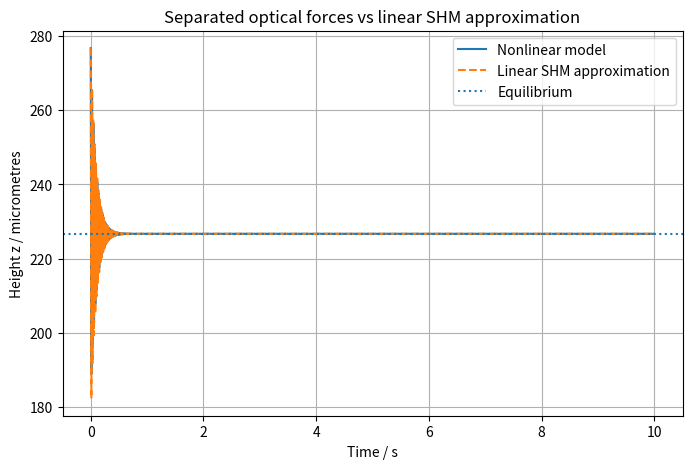
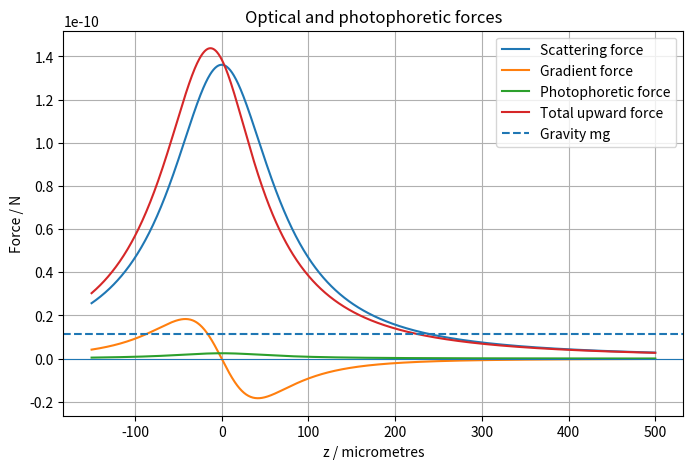
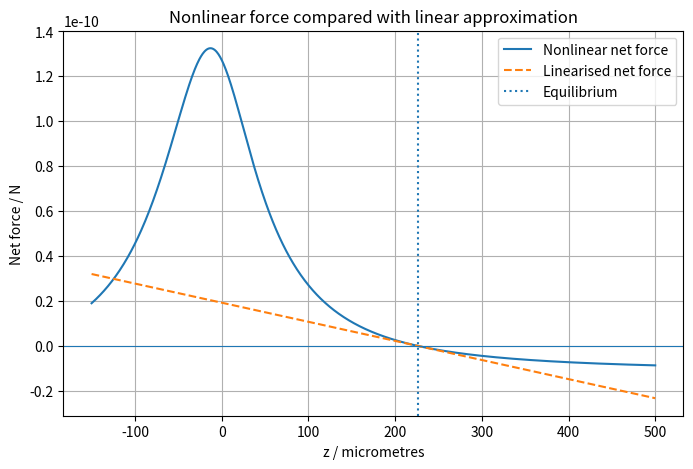
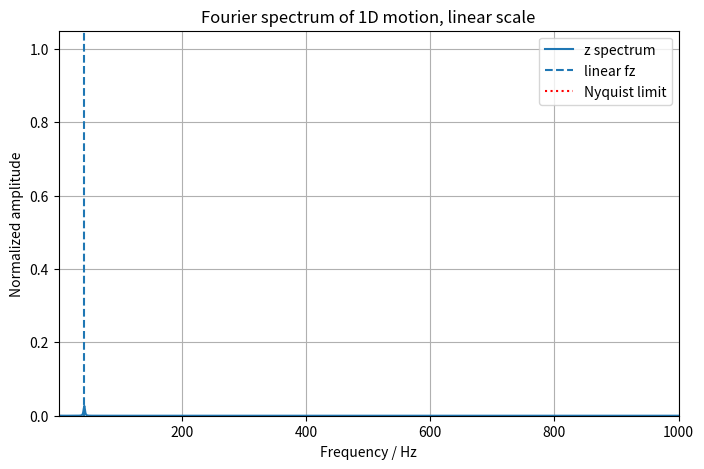
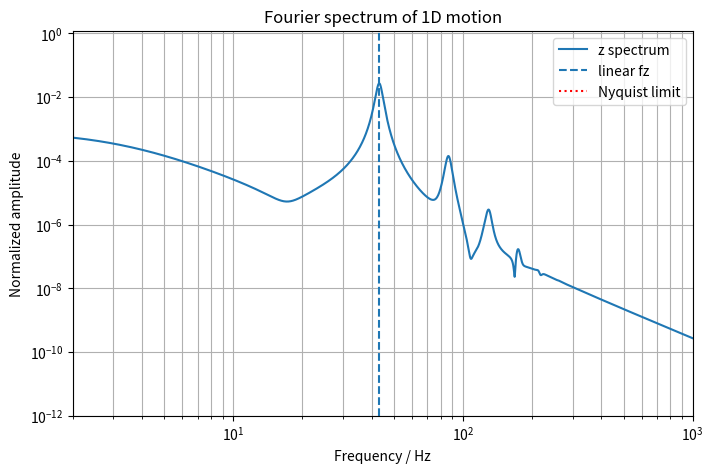

Write the Python code that produced these figures, in order.
import numpy as np
import matplotlib.pyplot as plt
from scipy.integrate import solve_ivp
from scipy.optimize import brentq


# ****************************************************************************************************************************************************
# Constants
# ****************************************************************************************************************************************************
g = 9.81

# ****************************************************************************************************************************************************
# Particle properties
# ****************************************************************************************************************************************************
radius = 5e-6          # m
density = 2200         # kg/m^3

volume = (4/3) * np.pi * radius**3
m = density * volume

print("Particle mass =", m, "kg")
print("Weight mg =", m*g, "N")

# ****************************************************************************************************************************************************
# Gas properties
# ****************************************************************************************************************************************************
# Use one pressure value throughout the model. This pressure is used for
# gas density, mean free path, photophoresis, and damping.
p = 30          # pressure, Pa
T = 293           # temperature, K
eta = 1.8e-5      # dynamic viscosity of air, Pa s
M_air = 0.029     # molar mass of air, kg/mol
R = 8.314         # gas constant, J/(mol K)
rho_g = p * M_air / (R * T)
kB = 1.38e-23
d_air = 3.7e-10

lambda_mfp = kB * T / (np.sqrt(2) * np.pi * d_air**2 * p)
Kn = lambda_mfp / radius

print("Gas density =", rho_g, "kg/m^3")
print("Mean free path =", lambda_mfp, "m")
print("Knudsen number =", Kn)

# ****************************************************************************************************************************************************
# Laser / force parameters
# ****************************************************************************************************************************************************
wavelength=532e-9                                           # wavelength, m    
w0 = 3.5e-6                                                 # beam waist, 2 * (1/e^2) , m
zR=(np.pi*w0**2)/wavelength                                 #rayleigh length, m


P_laser = 0.1                                               # Laser power W
I0 = 2 * P_laser / (np.pi * w0**2)                          # peak Gaussian intensity.




c_light = 299792458                                         # m/s
Q_pr = 0.1                                                  #estimate, has not been calcualted 
sigma_geom = np.pi * radius**2                              #
Fs0 = Q_pr * sigma_geom * I0 / c_light                      #phenenological scattering force


Fg0 = 5.0 * m * g                                           #phenomenological gradient force.



def intensity_shape(z):                                     #Simple 1D laser intensity profile along z. Maximum at the focus
    
    z_rel = z - z_focus
    return 1 / (1 + (z_rel / zR)**2)


def F_scat(z):                                              #Upward scattering/radiation-pressure force.

    return Fs0 * intensity_shape(z)


def F_grad(z):                                              #  Upward scattering/radiation-pressure force.
                                                            #  For z > 0, this is negative.
                                                            #  For z < 0, this is positive.
    return -Fg0 * (z / zR) / (1 + (z / zR)**2)**2


# ******************************************************************************************************************
# Photophoretic force parameters
# ******************************************************************************************************************

z_focus = 0.0                                            # laser focus position, m
k_particle = 1.4                                         # thermal conductivity W/(m K), approximate silica
alpha_acc = 1.0                                          # thermal accommodation coefficient
kappa_t = 1.14                                           # thermal creep coefficient
absorption_fraction = 1e-4




def mean_thermal_speed():
    return np.sqrt(8 * R * T / (np.pi * M_air))


def photophoretic_D():
    c_bar = mean_thermal_speed()
    return (np.pi * c_bar * eta / (2 * T)) * np.sqrt(np.pi * kappa_t / 3)


def photophoretic_p_max():
    D = photophoretic_D()
    return (3 * T / (np.pi * radius)) * D * np.sqrt(2 / alpha_acc)


def absorbed_intensity(z):
    return absorption_fraction * I0 * intensity_shape(z)


def photophoretic_force_magnitude(z, p):                                # Rohatschek-style all-pressure photophoretic force magnitude.

    
    D = photophoretic_D()
    p_max_ph = photophoretic_p_max()
    I_abs = absorbed_intensity(z)

    F_max = (0.5* radius**2* D* np.sqrt(alpha_acc / 2)* I_abs/ k_particle)

    return 2 * F_max / ((p / p_max_ph) + (p_max_ph / p))


def F_photo(z, p):
    """
    Photophoretic force.

    Positive sign means the force points upward in +z.
    """
    return photophoretic_force_magnitude(z, p)


print("Photophoretic p_max =", photophoretic_p_max(), "Pa")
print("Photophoretic force at focus =", F_photo(0.0, p), "N")
print("Photophoretic force at focus / mg =", F_photo(0.0, p) / (m*g))


def F_total(z):
    """
    Total vertical optical force.
    """
    return F_scat(z) + F_grad(z) + F_photo(z, p)

def F_net(z):
    """
    Net force excluding damping.
    Equilibrium occurs when F_net = 0.
    """
    return F_total(z) - m*g


# ******************************************************************************************************************
# Find equilibrium position
# ******************************************************************************************************************
# We look for z_eq where:
#
# F_scat(z_eq) + F_grad(z_eq) +F_photo(z_eg) = mg

z_min = -10e-3
z_max = 10e-3

# Scan to find possible equilibrium points
z_scan = np.linspace(z_min, z_max, 2000)
F_scan = F_net(z_scan)

roots = []

for i in range(len(z_scan) - 1):
    if F_scan[i] * F_scan[i + 1] < 0:
        root = brentq(F_net,z_scan[i],z_scan[i + 1],xtol=1e-15,rtol=1e-15)
        roots.append(root)

print("Equilibrium positions / micrometres:")
for root in roots:
    print(root * 1e6)

# Choose a stable equilibrium
# Stability condition:
#
# dF_net/dz < 0
#
# because if z increases above equilibrium, force should become more negative.

def numerical_derivative(func, z, h=1e-9):
    return (func(z + h) - func(z - h)) / (2*h)

stable_roots = []

for root in roots:
    slope = numerical_derivative(F_net, root)
    if slope < 0:
        stable_roots.append(root)

if len(stable_roots) == 0:
    raise ValueError("No stable equilibrium found. Try changing Fs0 or Fg0.")

z_eq = stable_roots[0]

print("Chosen stable equilibrium =", z_eq * 1e6, "micrometres")

# ******************************************************************************************************************
# Linear SHM approximation
# ******************************************************************************************************************
# Near equilibrium:
#
# F_total(z) - mg ≈ -k (z - z_eq)
#
# so:
#
# k = -dF_total/dz at z_eq

dFdz_eq = numerical_derivative(F_total, z_eq)
k = -dFdz_eq

omega = np.sqrt(k / m)
frequency = omega / (2*np.pi)

print("Effective spring constant k =", k, "N/m")
print("Small-oscillation angular frequency omega =", omega, "rad/s")
print("Small-oscillation frequency =", frequency, "Hz")

# ******************************************************************************************************************
# Damping
# ******************************************************************************************************************
drag_model = "auto"
# Choose one of:
#   "stokes"       continuum Stokes drag, best for Kn << 1
#   "cunningham"  Stokes drag with slip correction, useful in transition regime
#   "epstein"     free-molecular Epstein drag, best for Kn >> 1
#   "auto"        pick a model from Knudsen number


def gas_density(pressure):
    return pressure * M_air / (R * T)


def mean_free_path(pressure):
    return kB * T / (np.sqrt(2) * np.pi * d_air**2 * pressure)


def knudsen_number(pressure):
    return mean_free_path(pressure) / radius


def cunningham_correction(Kn):
    A = 1.257
    B = 0.4
    C = 1.1

    if Kn <= 0:
        return 1.0

    return 1 + Kn * (A + B * np.exp(-C / Kn))


def damping_coefficient_stokes():
    """
    Continuum Stokes drag:

        F_drag = -b v
        b = 6 pi eta a

    This is appropriate when Kn << 1.
    """
    return 6 * np.pi * eta * radius


def damping_coefficient_stokes_cunningham(pressure):
    """
    Stokes drag with Cunningham slip correction:

        b = 6 pi eta a / Cc

    This is useful in the slip/transition regime.
    """
    Kn = knudsen_number(pressure)
    Cc = cunningham_correction(Kn)
    return damping_coefficient_stokes() / Cc


def damping_coefficient_epstein(pressure):
    """
    Epstein drag in the free-molecular regime:

        b = (4/3) pi a^2 rho_g c_bar (1 + pi alpha_E / 8)

    alpha_E is an accommodation factor. alpha_E = 1 is a common simple
    diffuse-reflection estimate.
    """
    alpha_E = 1.0
    rho = gas_density(pressure)
    c_bar = mean_thermal_speed()
    accommodation_factor = 1 + np.pi * alpha_E / 8

    return (4 / 3) * np.pi * radius**2 * rho * c_bar * accommodation_factor


def choose_drag_model(pressure):
    """
    Pick a drag model from Knudsen number.
    """
    Kn = knudsen_number(pressure)

    if Kn < 0.1:
        return "stokes"
    if Kn < 10:
        return "cunningham"
    return "epstein"


def damping_coefficient(pressure, model="auto"):
    """
    Return damping coefficient b for the chosen drag model.
    """
    if model == "auto":
        model = choose_drag_model(pressure)

    if model == "stokes":
        return damping_coefficient_stokes(), model
    if model == "cunningham":
        return damping_coefficient_stokes_cunningham(pressure), model
    if model == "epstein":
        return damping_coefficient_epstein(pressure), model

    raise ValueError(
        "Unknown drag_model. Use 'stokes', 'cunningham', 'epstein', or 'auto'."
    )


b_stokes = damping_coefficient_stokes()
b_cunningham = damping_coefficient_stokes_cunningham(p)
b_epstein = damping_coefficient_epstein(p)

b, drag_model_used = damping_coefficient(p, drag_model)
#b=0
damping_ratio = b / (2 * np.sqrt(m * k))

print("Drag model requested =", drag_model)
print("Drag model used =", drag_model_used)
print("Stokes damping b =", b_stokes, "kg/s")
print("Cunningham-corrected Stokes damping b =", b_cunningham, "kg/s")
print("Epstein damping b =", b_epstein, "kg/s")
print("Selected pressure-dependent damping b =", b, "kg/s")
print("Damping ratio =", damping_ratio)

# ******************************************************************************************************************
# Nonlinear separated-force equation
# ******************************************************************************************************************

def nonlinear_system(t, Y):
    z = Y[0]
    v = Y[1]

    dzdt = v

    Fopt = F_scat(z) + F_grad(z)
    Fph =F_photo(z, p)
    Fdrag = -b * v

    dvdt = (Fopt + Fph - m*g + Fdrag) / m

    return [dzdt, dvdt]
# ******************************************************************************************************************
# Linear SHM equation
# ******************************************************************************************************************
def linear_system(t, Y):
    x = Y[0]   # displacement from equilibrium
    v = Y[1]

    dxdt = v
    dvdt = -(b/m)*v - (k/m)*x

    return [dxdt, dvdt]

# ******************************************************************************************************************
# Initial conditions
# ******************************************************************************************************************
# Start slightly away from equilibrium
displacement = 50e-6

z0 = z_eq + displacement
v0 = 0.0

x0 = z0 - z_eq

Y0_nonlinear = [z0, v0]
Y0_linear = [x0, v0]

# ******************************************************************************************************************
# Time range
# ******************************************************************************************************************
t_start = 0
t_end = 10.0
t_eval = np.linspace(t_start, t_end, 100000)

# ******************************************************************************************************************
# Solve nonlinear model
# ******************************************************************************************************************
sol_nonlinear = solve_ivp(
    nonlinear_system,
    [t_start, t_end],
    Y0_nonlinear,
    t_eval=t_eval,
    rtol=1e-10,
    atol=[1e-14, 1e-12],
    max_step=1e-4
)

# ******************************************************************************************************************
# Solve linear SHM approximation
# ******************************************************************************************************************
sol_linear = solve_ivp(
    linear_system,
    [t_start, t_end],
    Y0_linear,
    t_eval=t_eval,
    rtol=1e-10,
    atol=[1e-14, 1e-12],
    max_step=1e-4
)

# ******************************************************************************************************************
# Extract solutions
# ******************************************************************************************************************
t = sol_nonlinear.t

z_nonlinear = sol_nonlinear.y[0]
v_nonlinear = sol_nonlinear.y[1]

x_linear = sol_linear.y[0]
v_linear = sol_linear.y[1]

# Convert linear displacement back to real position
z_linear = z_eq + x_linear

# ******************************************************************************************************************
# Plot nonlinear vs SHM comparison
# ******************************************************************************************************************
plt.figure(figsize=(8, 5))

plt.plot(t, z_nonlinear * 1e6, label="Nonlinear model")
plt.plot(t, z_linear * 1e6, "--", label="Linear SHM approximation")
plt.axhline(z_eq * 1e6, linestyle=":", label="Equilibrium")

plt.xlabel("Time / s")
plt.ylabel("Height z / micrometres")
plt.title("Separated optical forces vs linear SHM approximation")
plt.legend()
plt.grid()
plt.show()

# ******************************************************************************************************************
# Plot force curves
# ******************************************************************************************************************

z_values = np.linspace(-150e-6, 500e-6, 1000)

plt.figure(figsize=(8, 5))

plt.plot(z_values * 1e6, F_scat(z_values), label="Scattering force")
plt.plot(z_values * 1e6, F_grad(z_values), label="Gradient force")
plt.plot(z_values * 1e6, F_photo(z_values, p), label="Photophoretic force")
plt.plot(z_values * 1e6, F_total(z_values), label="Total upward force")

plt.axhline(m*g, linestyle="--", label="Gravity mg")
plt.axhline(0, linewidth=0.8)

plt.xlabel("z / micrometres")
plt.ylabel("Force / N")
plt.title("Optical and photophoretic forces")
plt.legend()
plt.grid()
plt.show()
plt.show()

# ******************************************************************************************************************
# Plot net force near equilibrium
# ******************************************************************************************************************
plt.figure(figsize=(8, 5))

plt.plot(z_values * 1e6, F_net(z_values), label="Nonlinear net force")

# Linearised net force:
# F_net ≈ -k (z - z_eq)
F_net_linear = -k * (z_values - z_eq)

plt.plot(z_values * 1e6, F_net_linear, "--", label="Linearised net force")
plt.axvline(z_eq * 1e6, linestyle=":", label="Equilibrium")
plt.axhline(0, linewidth=0.8)

plt.xlabel("z / micrometres")
plt.ylabel("Net force / N")
plt.title("Nonlinear force compared with linear approximation")
plt.legend()
plt.grid()
plt.show()

# ******************************************************************************************************************
#  Fourier Transform 
# ******************************************************************************************************************
# fft_mask = t > 0.2

# t_fft = t[fft_mask]
# z_signal = z_nonlinear[fft_mask] - z_eq

# z_signal = z_signal - np.mean(z_signal)

# dt_fft = t_fft[1] - t_fft[0]
# window = np.hanning(len(t_fft))

# z_fft = np.fft.rfft(z_signal * window)
# freqs = np.fft.rfftfreq(len(t_fft), dt_fft)
# z_amp = np.abs(z_fft)
# z_amp_norm = z_amp / np.max(z_amp)


z_signal = z_nonlinear - z_eq


dt_fft = t[1] - t[0]

z_signal = z_signal - np.mean(z_signal)


window = np.hanning(len(t))

z_fft = np.fft.rfft(z_signal * window)


freqs = np.fft.rfftfreq(len(t), dt_fft)

z_amp = np.abs(z_fft)
z_amp_norm = z_amp / np.max(z_amp)

sampling_frequency = 1 / dt_fft
nyquist_frequency = sampling_frequency / 2
frequency_bin_size = freqs[1] - freqs[0]
fft_plot_max = 10_000

print("FFT sampling frequency =", sampling_frequency, "Hz")
print("FFT Nyquist frequency =", nyquist_frequency, "Hz")
print("FFT frequency bin size =", frequency_bin_size, "Hz")

# The first FFT bin is 0 Hz, which is the DC/mean component rather than an
# oscillation frequency. Start the plot at the first non-zero bin instead.
positive_frequency_mask = freqs > 0
freqs_to_plot = freqs[positive_frequency_mask]
z_amp_norm_to_plot = z_amp_norm[positive_frequency_mask]
minimum_resolvable_frequency = freqs_to_plot[0]
minimum_plot_frequency = 0.95 * minimum_resolvable_frequency #np.ceil(minimum_resolvable_frequency)

print("Minimum resolvable non-zero frequency =", minimum_resolvable_frequency, "Hz")
print("Lower frequency shown on plot =", minimum_plot_frequency, "Hz")

# Linear-amplitude Fourier spectrum
plt.figure(figsize=(8, 5))
plt.plot(freqs_to_plot, z_amp_norm_to_plot, label="z spectrum")
plt.axvline(omega / (2*np.pi), linestyle="--", label="linear fz")
#plt.axvline(minimum_resolvable_frequency, color="grey", linestyle=":", label="first non-zero bin")
plt.axvline(nyquist_frequency, color="red", linestyle=":", label="Nyquist limit")
#plt.xscale("log")
plt.xlim(2e0, fft_plot_max/10)
plt.ylim(0, 1.05)
plt.xlabel("Frequency / Hz")
plt.ylabel("Normalized amplitude")
plt.title("Fourier spectrum of 1D motion, linear scale")
plt.legend()
plt.grid(True, which="both")
plt.show()

# Log-amplitude Fourier spectrum
plt.figure(figsize=(8, 5))
plt.semilogy(freqs_to_plot, z_amp_norm_to_plot, label="z spectrum")
plt.axvline(omega / (2*np.pi), linestyle="--", label="linear fz")
#plt.axvline(minimum_resolvable_frequency, color="grey", linestyle=":", label="first non-zero bin")
plt.axvline(nyquist_frequency, color="red", linestyle=":", label="Nyquist limit")
plt.xscale("log")
plt.xlim(2e0, fft_plot_max/10)
plt.ylim(1e-12, 1.2)
plt.xlabel("Frequency / Hz")
plt.ylabel("Normalized amplitude")
plt.title("Fourier spectrum of 1D motion")
plt.legend()
plt.grid(True, which="both")
plt.show()
